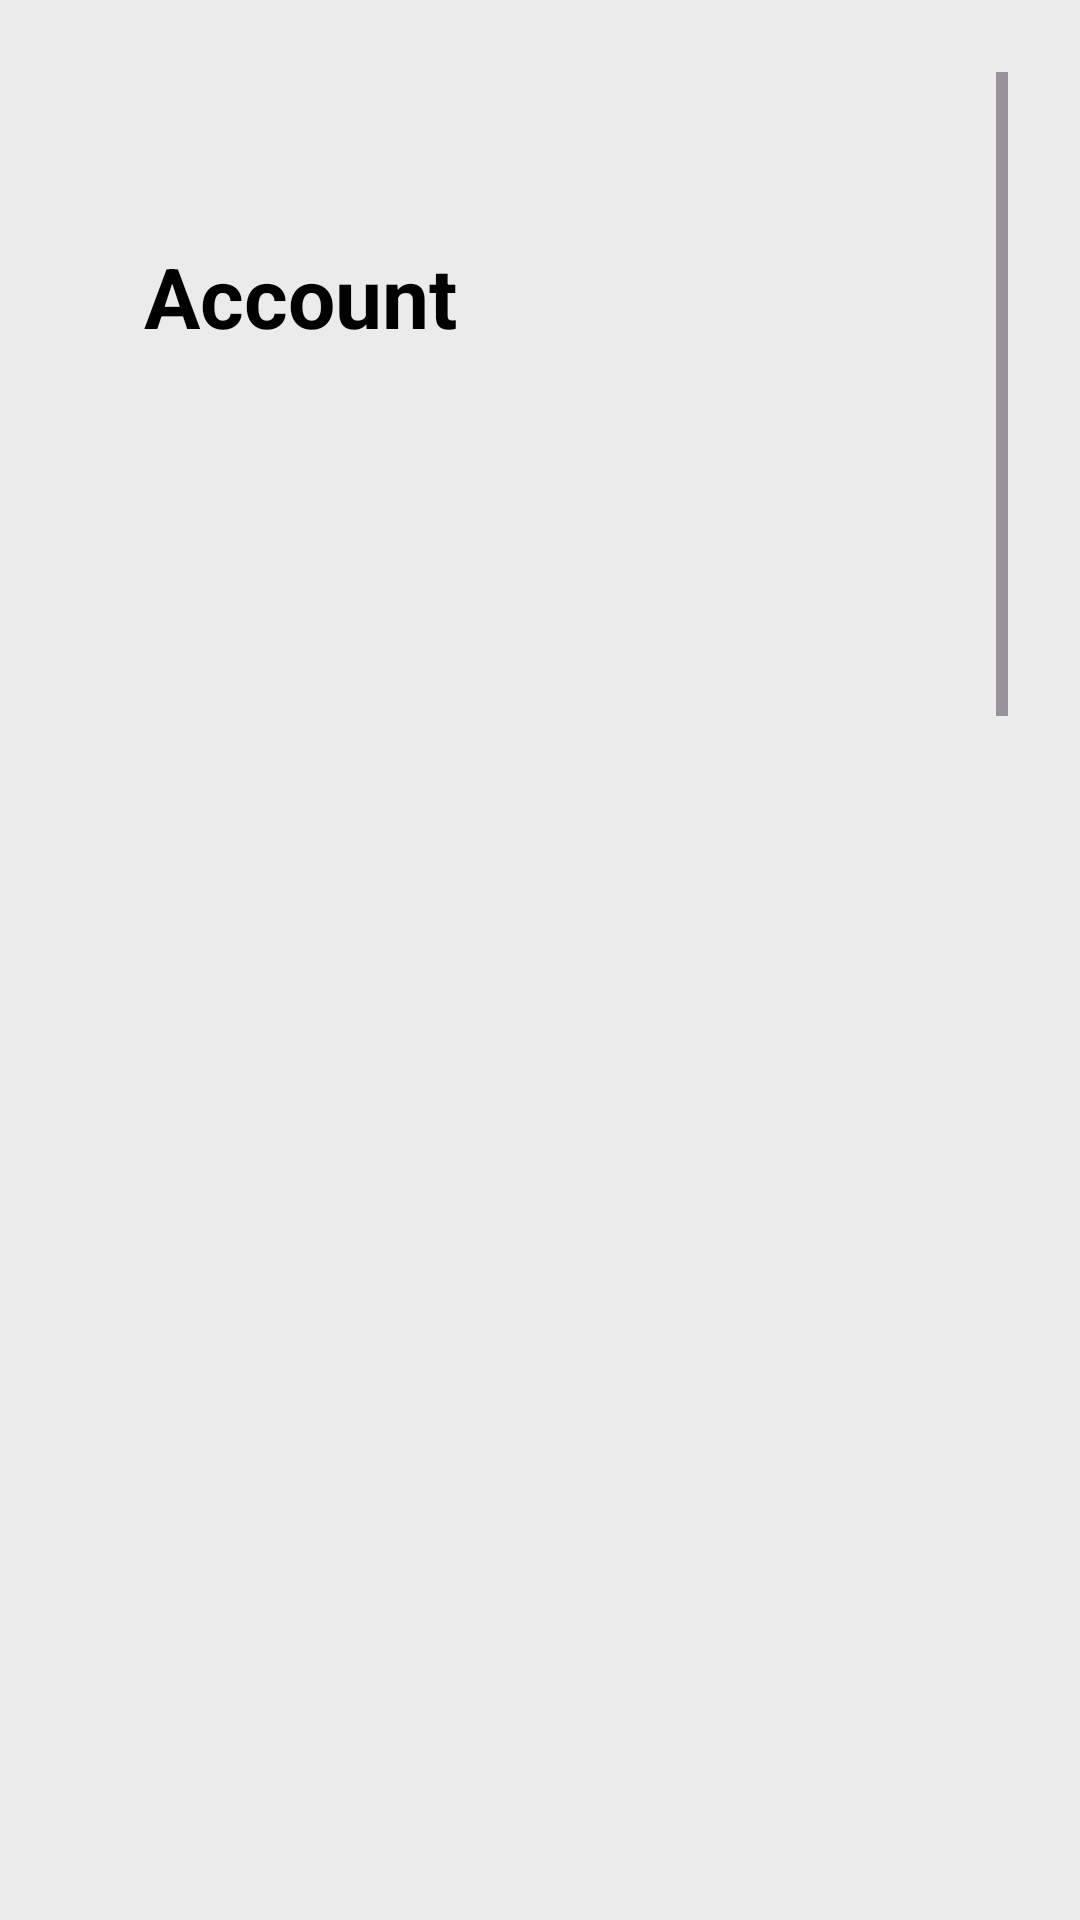

This screen was rendered from an Android layout file. Write that file and the resources it references.
<!-- AndroidManifest.xml: application theme Theme.EduLog -->
<!-- res/layout/test.xml -->
<?xml version="1.0" encoding="utf-8"?>
<ScrollView xmlns:android="http://schemas.android.com/apk/res/android"
    xmlns:app="http://schemas.android.com/apk/res-auto"
    xmlns:tools="http://schemas.android.com/tools"
    android:id="@+id/account_layout"
    android:layout_width="match_parent"
    android:layout_height="match_parent"
    android:background="@color/gray0"
    android:padding="24dp"
    tools:context=".ui.account.AccountFragment">


    <LinearLayout
        android:layout_width="match_parent"
        android:layout_height="wrap_content"
        android:orientation="vertical"
        android:padding="24dp">
        <TextView
            android:id="@+id/profile_title"
            android:layout_width="wrap_content"
            android:layout_height="wrap_content"
            android:text="Account"
            android:textSize="28sp"
            android:textStyle="bold"
            android:textColor="@color/black"
            android:layout_marginTop="32dp" />
        
        <androidx.cardview.widget.CardView
            android:id="@+id/profile_card"
            android:layout_width="0dp"
            android:layout_height="wrap_content"
            android:layout_marginTop="32dp"
            app:cardCornerRadius="16dp"
            app:cardElevation="6dp"
            >

            
            <TextView
                android:id="@+id/full_name_label"
                android:layout_width="match_parent"
                android:layout_height="wrap_content"
                android:text="Full Name"
                android:textColor="@color/greendark"
                android:textSize="14sp" />

            <TextView
                android:id="@+id/full_name_value"
                android:layout_width="match_parent"
                android:layout_height="wrap_content"
                android:text="John Doe"
                android:textStyle="bold"
                android:textSize="18sp"
                android:textColor="@color/black"
                android:layout_marginTop="4dp"
                android:layout_marginBottom="16dp" />

            
            <TextView
                android:id="@+id/email_label"
                android:layout_width="match_parent"
                android:layout_height="wrap_content"
                android:text="Email"
                android:textColor="@color/greendark"
                android:textSize="14sp" />

            <TextView
                android:id="@+id/email_value"
                android:layout_width="match_parent"
                android:layout_height="wrap_content"
                android:text="john.doe@example.com"
                android:textStyle="bold"
                android:textSize="18sp"
                android:textColor="@color/black"
                android:layout_marginTop="4dp"
                android:layout_marginBottom="16dp" />

            <TextView
                android:id="@+id/school_label"
                android:layout_width="match_parent"
                android:layout_height="wrap_content"
                android:text="School"
                android:textColor="@color/greendark"
                android:textSize="14sp" />

            <TextView
                android:id="@+id/school_value"
                android:layout_width="match_parent"
                android:layout_height="wrap_content"
                android:text="Ecole marocaine des sciences de l'ingénieur - marrakech"
                android:textStyle="bold"
                android:textSize="18sp"
                android:textColor="@color/black"
                android:layout_marginTop="4dp"
                android:layout_marginBottom="16dp"/>

            <TextView
                android:id="@+id/role_label"
                android:layout_width="match_parent"
                android:layout_height="wrap_content"
                android:text="School"
                android:textColor="@color/greendark"
                android:textSize="14sp" />

            <TextView
                android:id="@+id/role_value"
                android:layout_width="match_parent"
                android:layout_height="wrap_content"
                android:text="Student"
                android:textStyle="bold"
                android:textSize="18sp"
                android:textColor="@color/black"
                android:layout_marginTop="4dp"
                />

        </androidx.cardview.widget.CardView>
        
        <Button
            android:id="@+id/request_update_button"
            android:layout_width="0dp"
            android:layout_height="wrap_content"
            android:text="Request Update"
            android:textAllCaps="false"
            android:textColor="@color/white"
            android:backgroundTint="@color/greendark"
            android:layout_marginTop="24dp"
            app:cornerRadius="12dp"
            app:layout_constraintTop_toBottomOf="@id/profile_card"
            app:layout_constraintStart_toStartOf="parent"
            app:layout_constraintEnd_toEndOf="parent" />

        
        <Button
            android:id="@+id/logout_button"
            android:layout_width="0dp"
            android:layout_height="wrap_content"
            android:text="Logout"
            android:textAllCaps="false"
            android:textColor="@color/red"
            android:backgroundTint="@android:color/white"
            android:layout_marginTop="16dp"
            app:strokeColor="@color/red"
            app:strokeWidth="1dp"
            app:cornerRadius="12dp"
            app:layout_constraintTop_toBottomOf="@id/request_update_button"
            app:layout_constraintStart_toStartOf="parent"
            app:layout_constraintEnd_toEndOf="parent" />
    </LinearLayout>



</ScrollView>
<!-- resources referenced by this layout -->
<resources>
  <color name="black">#FF000000</color>
  <color name="gray0">#EBEBEB</color>
  <color name="greendark">#0B4B2F</color>
  <color name="red">#FF0000</color>
  <color name="white">#FFFFFFFF</color>
  <style name="Theme.EduLog" parent="Base.Theme.EduLog" />
  <style name="Base.Theme.EduLog" parent="Theme.Material3.DayNight.NoActionBar">
  
          <item name="colorPrimary">@color/green</item>
          <item name="colorPrimaryDark">@color/greendark</item>
  
          <item name="android:textColorHighlight">@color/green</item>
          <item name="colorAccent">@color/green</item>
          <item name="android:textColor">@color/black</item>
          <item name="android:navigationBarColor">@color/black</item>
          <item name="android:windowBackground">@color/black</item>
      </style>
  <color name="green">#FF1D8555</color>
</resources>
